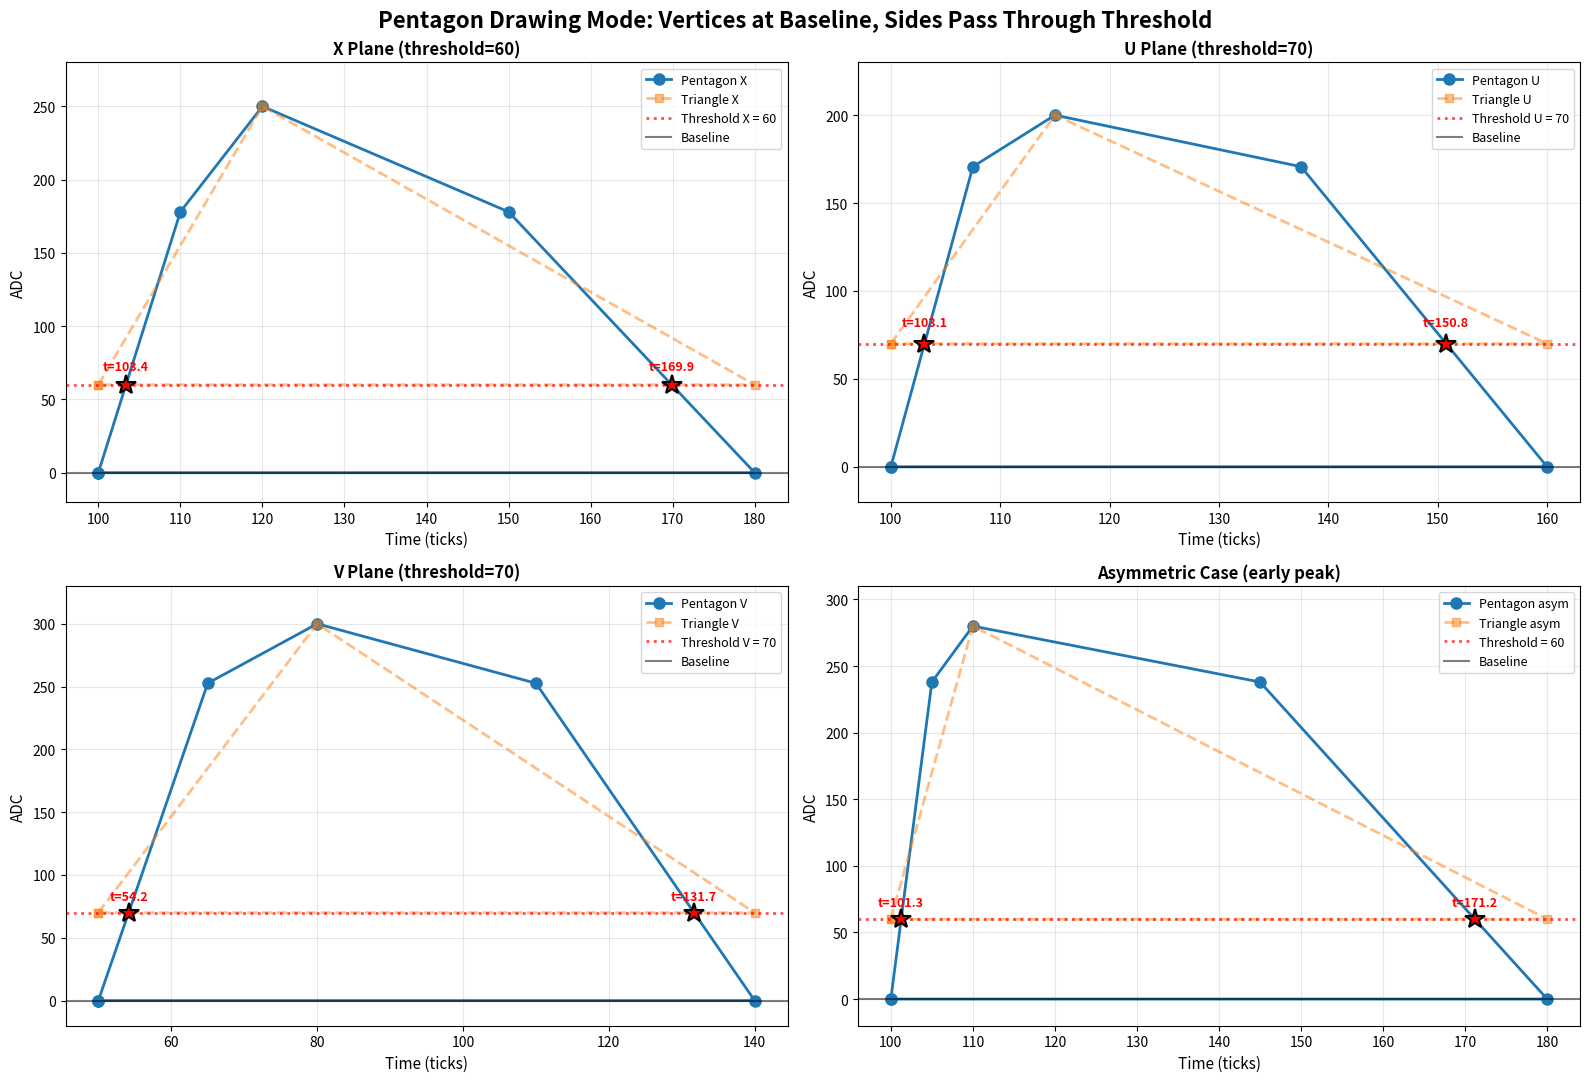

Generate this figure with matplotlib:
#!/usr/bin/env python3
"""
Visualization script to verify pentagon shape calculations.
Pentagon vertices go to baseline (0), but sides pass through threshold points.
"""
import numpy as np
import matplotlib.pyplot as plt

def calculate_pentagon_params(time_start, time_peak, time_end, adc_peak, adc_integral, frac, offset):
    """
    Calculate pentagon parameters matching the C++ implementation.
    Returns: (time_int_rise, h_int_rise, time_int_fall, h_int_fall, valid)
    """
    # Total time over threshold
    time_over_threshold = time_end - time_start
    if time_over_threshold <= 0:
        return None, None, None, None, False
    
    # Time to peak and from peak to end
    dh = time_peak - time_start  # rise time
    he = time_end - time_peak    # fall time
    
    if dh <= 0 or he <= 0:
        return None, None, None, None, False
    
    # Target area
    target_area = adc_integral + offset
    
    # Calculate channel height (intermediate height)
    ch = adc_peak - 0  # peak relative to baseline (0)
    
    # Pentagon area with vertices at baseline:
    # Total Area = 0.5*h*(time_end - time_start) + 0.5*peak*(t_int_fall - t_int_rise)
    # where t_int_fall - t_int_rise = dh*(1-frac) + frac*he
    # Solving for h:
    # h = (2*target_area - peak*(dh*(1-frac) + frac*he)) / time_over_threshold
    
    ad = frac * dh
    eb = frac * he
    peak_width = dh * (1.0 - frac) + frac * he
    numerator = 2 * target_area - ch * peak_width
    intermediate_height = numerator / time_over_threshold
    
    # Debug output
    print(f"  Debug: time_start={time_start}, time_peak={time_peak}, time_end={time_end}")
    print(f"  Debug: dh={dh}, he={he}, ch={ch}, frac={frac}")
    print(f"  Debug: peak_width={peak_width}, target_area={target_area}")
    print(f"  Debug: numerator={numerator}, intermediate_height={intermediate_height}")
    
    # Check validity
    if intermediate_height < 0 or intermediate_height > adc_peak:
        return None, None, None, None, False
    
    # Calculate intermediate time positions
    time_int_rise = time_start + frac * dh
    time_int_fall = time_peak + frac * he
    
    return time_int_rise, intermediate_height, time_int_fall, intermediate_height, True


def find_threshold_crossing(x1, y1, x2, y2, threshold):
    """Find where a line from (x1,y1) to (x2,y2) crosses y=threshold."""
    if y1 == y2:
        return None
    t = (threshold - y1) / (y2 - y1)
    if 0 <= t <= 1:
        return x1 + t * (x2 - x1)
    return None


def draw_pentagon(ax, time_start, time_peak, time_end, adc_peak, adc_integral, threshold, offset=120, label_suffix=""):
    """Draw pentagon shape with vertices at baseline (0)."""
    frac = 0.5  # Initial guess
    
    # Calculate pentagon parameters
    t_int_rise, h_int_rise, t_int_fall, h_int_fall, valid = calculate_pentagon_params(
        time_start, time_peak, time_end, adc_peak, adc_integral, frac, offset
    )
    
    if not valid:
        print(f"Pentagon calculation failed for {label_suffix}")
        return None
    
    # Create pentagon vertices (baseline at 0)
    times = [time_start, t_int_rise, time_peak, t_int_fall, time_end, time_start]
    amplitudes = [0, h_int_rise, adc_peak, h_int_fall, 0, 0]
    
    # Plot pentagon
    color = ax.plot(times, amplitudes, 'o-', linewidth=2, label=f'Pentagon {label_suffix}', markersize=8)[0].get_color()
    
    # Find and mark threshold crossing points
    # Rising edge: from (time_start, 0) to (t_int_rise, h_int_rise)
    t_cross_rise = find_threshold_crossing(time_start, 0, t_int_rise, h_int_rise, threshold)
    if t_cross_rise:
        ax.plot(t_cross_rise, threshold, 'r*', markersize=15, markeredgecolor='black', 
                markeredgewidth=1.5, zorder=10)
        ax.text(t_cross_rise, threshold + 10, f't={t_cross_rise:.1f}', 
                fontsize=9, ha='center', color='red', fontweight='bold')
    
    # Falling edge: from (t_int_fall, h_int_fall) to (time_end, 0)
    t_cross_fall = find_threshold_crossing(t_int_fall, h_int_fall, time_end, 0, threshold)
    if t_cross_fall:
        ax.plot(t_cross_fall, threshold, 'r*', markersize=15, markeredgecolor='black',
                markeredgewidth=1.5, zorder=10)
        ax.text(t_cross_fall, threshold + 10, f't={t_cross_fall:.1f}', 
                fontsize=9, ha='center', color='red', fontweight='bold')
    
    # Calculate actual area
    actual_area = 0.5 * h_int_rise * (t_int_rise - time_start)  # Triangle 1
    actual_area += 0.5 * (h_int_rise + adc_peak) * (time_peak - t_int_rise)  # Trapezoid 1
    actual_area += 0.5 * (adc_peak + h_int_fall) * (t_int_fall - time_peak)  # Trapezoid 2
    actual_area += 0.5 * h_int_fall * (time_end - t_int_fall)  # Triangle 2
    
    target_area = adc_integral + offset
    
    print(f"\nPentagon {label_suffix}:")
    print(f"  Intermediate height: {h_int_rise:.2f}")
    print(f"  Target area: {target_area:.2f}")
    print(f"  Actual area: {actual_area:.2f}")
    print(f"  Error: {abs(actual_area - target_area):.2f}")
    if t_cross_rise:
        print(f"  Rising threshold crossing at t={t_cross_rise:.2f}")
    if t_cross_fall:
        print(f"  Falling threshold crossing at t={t_cross_fall:.2f}")
    
    return color


def draw_triangle(ax, time_start, time_peak, time_end, adc_peak, threshold, label_suffix=""):
    """Draw triangle shape."""
    times = [time_start, time_peak, time_end, time_start]
    amplitudes = [threshold, adc_peak, threshold, threshold]
    
    line = ax.plot(times, amplitudes, 's--', linewidth=2, alpha=0.5, 
                   label=f'Triangle {label_suffix}', markersize=6)
    
    # Calculate triangle area
    base = time_end - time_start
    height = adc_peak - threshold
    triangle_area = 0.5 * base * height
    
    print(f"\nTriangle {label_suffix}:")
    print(f"  Area: {triangle_area:.2f}")
    
    return line


# Test cases
fig, axes = plt.subplots(2, 2, figsize=(16, 11))
fig.suptitle('Pentagon Drawing Mode: Vertices at Baseline, Sides Pass Through Threshold', fontsize=16, fontweight='bold')

# Test case 1: X plane (threshold = 60)
ax = axes[0, 0]
time_start, time_peak, time_end = 100, 120, 180
adc_peak = 250
adc_integral = 12000  # Increased to make pentagon feasible
threshold_x = 60

print("="*60)
print("TEST CASE 1: X Plane")
draw_pentagon(ax, time_start, time_peak, time_end, adc_peak, adc_integral, threshold_x, offset=120, label_suffix="X")
draw_triangle(ax, time_start, time_peak, time_end, adc_peak, threshold_x, label_suffix="X")
ax.axhline(y=threshold_x, color='r', linestyle=':', alpha=0.7, linewidth=2, label=f'Threshold X = {threshold_x}')
ax.axhline(y=0, color='k', linestyle='-', alpha=0.5, linewidth=1.5, label='Baseline')
ax.fill_between([time_start, time_end], 0, 0, alpha=0.1)
ax.set_xlabel('Time (ticks)', fontsize=11)
ax.set_ylabel('ADC', fontsize=11)
ax.set_title(f'X Plane (threshold={threshold_x})', fontsize=12, fontweight='bold')
ax.legend(loc='upper right', fontsize=9)
ax.grid(True, alpha=0.3)
ax.set_ylim(-20, adc_peak + 30)

# Test case 2: U plane (threshold = 70)
ax = axes[0, 1]
time_start, time_peak, time_end = 100, 115, 160
adc_peak = 200
adc_integral = 8000  # Increased
threshold_u = 70

print("="*60)
print("TEST CASE 2: U Plane")
draw_pentagon(ax, time_start, time_peak, time_end, adc_peak, adc_integral, threshold_u, offset=120, label_suffix="U")
draw_triangle(ax, time_start, time_peak, time_end, adc_peak, threshold_u, label_suffix="U")
ax.axhline(y=threshold_u, color='r', linestyle=':', alpha=0.7, linewidth=2, label=f'Threshold U = {threshold_u}')
ax.axhline(y=0, color='k', linestyle='-', alpha=0.5, linewidth=1.5, label='Baseline')
ax.fill_between([time_start, time_end], 0, 0, alpha=0.1)
ax.set_xlabel('Time (ticks)', fontsize=11)
ax.set_ylabel('ADC', fontsize=11)
ax.set_title(f'U Plane (threshold={threshold_u})', fontsize=12, fontweight='bold')
ax.legend(loc='upper right', fontsize=9)
ax.grid(True, alpha=0.3)
ax.set_ylim(-20, adc_peak + 30)

# Test case 3: V plane (threshold = 70)
ax = axes[1, 0]
time_start, time_peak, time_end = 50, 80, 140
adc_peak = 300
adc_integral = 18000  # Increased
threshold_v = 70

print("="*60)
print("TEST CASE 3: V Plane")
draw_pentagon(ax, time_start, time_peak, time_end, adc_peak, adc_integral, threshold_v, offset=120, label_suffix="V")
draw_triangle(ax, time_start, time_peak, time_end, adc_peak, threshold_v, label_suffix="V")
ax.axhline(y=threshold_v, color='r', linestyle=':', alpha=0.7, linewidth=2, label=f'Threshold V = {threshold_v}')
ax.axhline(y=0, color='k', linestyle='-', alpha=0.5, linewidth=1.5, label='Baseline')
ax.fill_between([time_start, time_end], 0, 0, alpha=0.1)
ax.set_xlabel('Time (ticks)', fontsize=11)
ax.set_ylabel('ADC', fontsize=11)
ax.set_title(f'V Plane (threshold={threshold_v})', fontsize=12, fontweight='bold')
ax.legend(loc='upper right', fontsize=9)
ax.grid(True, alpha=0.3)
ax.set_ylim(-20, adc_peak + 30)

# Test case 4: Asymmetric peak (early peak)
ax = axes[1, 1]
time_start, time_peak, time_end = 100, 110, 180
adc_peak = 280
adc_integral = 15000  # Increased
threshold_x = 60

print("="*60)
print("TEST CASE 4: Asymmetric (early peak)")
draw_pentagon(ax, time_start, time_peak, time_end, adc_peak, adc_integral, threshold_x, offset=120, label_suffix="asym")
draw_triangle(ax, time_start, time_peak, time_end, adc_peak, threshold_x, label_suffix="asym")
ax.axhline(y=threshold_x, color='r', linestyle=':', alpha=0.7, linewidth=2, label=f'Threshold = {threshold_x}')
ax.axhline(y=0, color='k', linestyle='-', alpha=0.5, linewidth=1.5, label='Baseline')
ax.fill_between([time_start, time_end], 0, 0, alpha=0.1)
ax.set_xlabel('Time (ticks)', fontsize=11)
ax.set_ylabel('ADC', fontsize=11)
ax.set_title('Asymmetric Case (early peak)', fontsize=12, fontweight='bold')
ax.legend(loc='upper right', fontsize=9)
ax.grid(True, alpha=0.3)
ax.set_ylim(-20, adc_peak + 30)

plt.tight_layout()
plt.savefig('pentagon_vs_triangle.png', dpi=150, bbox_inches='tight')
print("\n" + "="*60)
print("Plot saved to pentagon_vs_triangle.png")
print("="*60)
plt.show()
